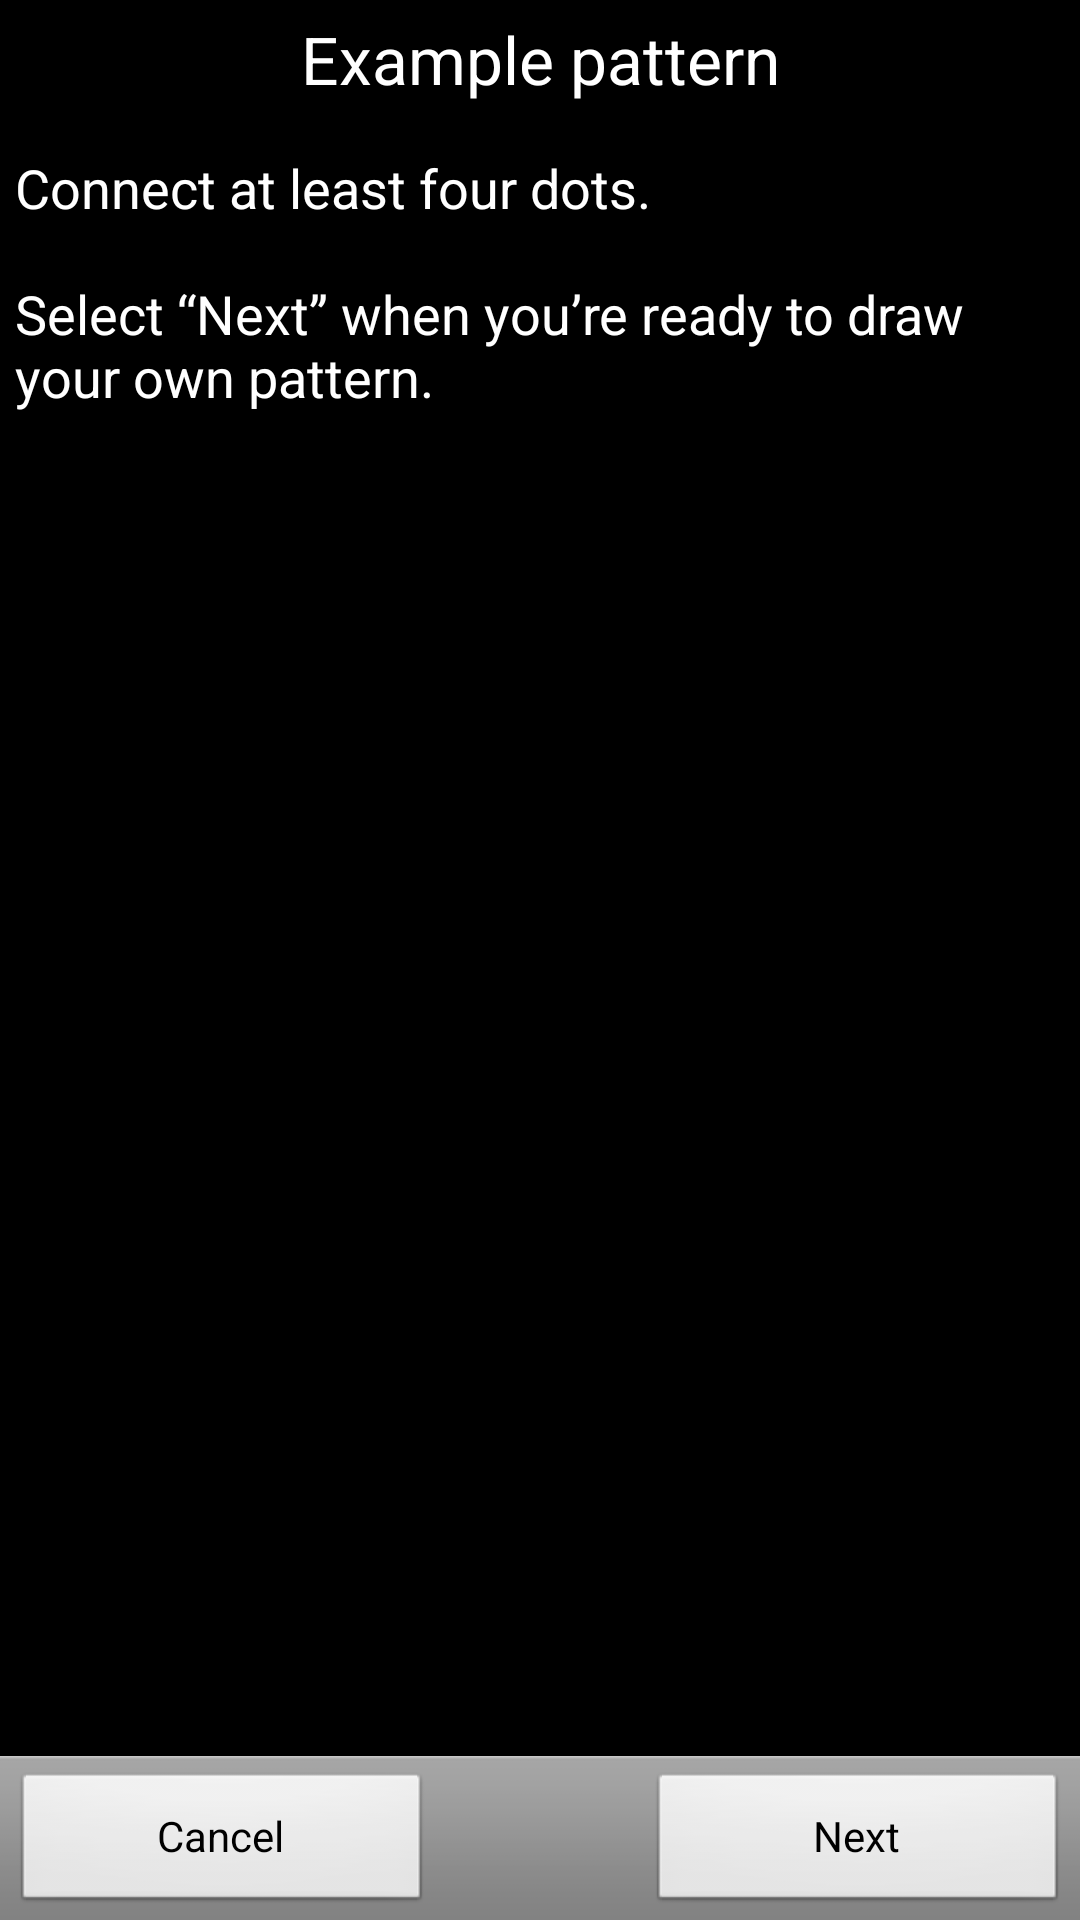

Android layout source for this screen:
<!-- AndroidManifest.xml: application theme android:Theme.Black.NoTitleBar -->
<!-- res/layout/choose_lock_pattern_example.xml -->
<?xml version="1.0" encoding="utf-8"?>
<LinearLayout xmlns:android="http://schemas.android.com/apk/res/android"
	android:orientation="vertical" android:layout_height="fill_parent"
	android:layout_width="fill_parent">

	<ScrollView android:layout_width="fill_parent"
		android:layout_height="fill_parent" android:layout_weight="1">

		<LinearLayout android:orientation="vertical"
			android:layout_height="fill_parent" android:layout_width="fill_parent"
			android:padding="5dip">

			<TextView android:layout_width="fill_parent"
				android:layout_height="wrap_content" android:text="@string/lock_example_title"
				android:gravity="center_horizontal" style="?android:attr/textAppearanceLarge" />

			<ImageView android:id="@+id/lock_anim"
				android:layout_width="wrap_content" android:layout_height="wrap_content"
				android:layout_marginTop="11dip" android:layout_gravity="center_horizontal"
				android:focusable="false" android:clickable="false" />

			<TextView android:layout_width="fill_parent"
				android:layout_height="wrap_content" android:layout_marginTop="5dip"
				android:text="@string/lock_example_message" android:layout_gravity="left"
				style="?android:attr/textAppearanceMedium" />

		</LinearLayout>

	</ScrollView>

	<LinearLayout style="@android:style/ButtonBar"
		android:orientation="horizontal" android:layout_width="fill_parent"
		android:layout_height="wrap_content">

		<Button android:id="@+id/skip_button" android:layout_height="wrap_content"
			android:layout_width="140dip" android:ellipsize="marquee"
			android:singleLine="true" android:text="@string/skip_button_label" />

		
		<View android:visibility="invisible" android:layout_height="0dip"
			android:layout_width="1dip" android:layout_weight="1" />

		<Button android:id="@+id/next_button" android:layout_height="wrap_content"
			android:layout_width="140dip" android:ellipsize="marquee"
			android:singleLine="true" android:drawableRight="@drawable/ic_btn_next"
			android:drawablePadding="3dip" android:text="@string/next_button_label" />

	</LinearLayout>

</LinearLayout>
<!-- resources referenced by this layout -->
<resources>
  <string name="lock_example_message">Connect at least four dots.\n
          \nSelect \u201CNext\u201D when you\u2019re ready to draw your own pattern.
      </string>
  <string name="lock_example_title">Example pattern</string>
  <string name="next_button_label">Next</string>
  <string name="skip_button_label">Cancel</string>
</resources>
